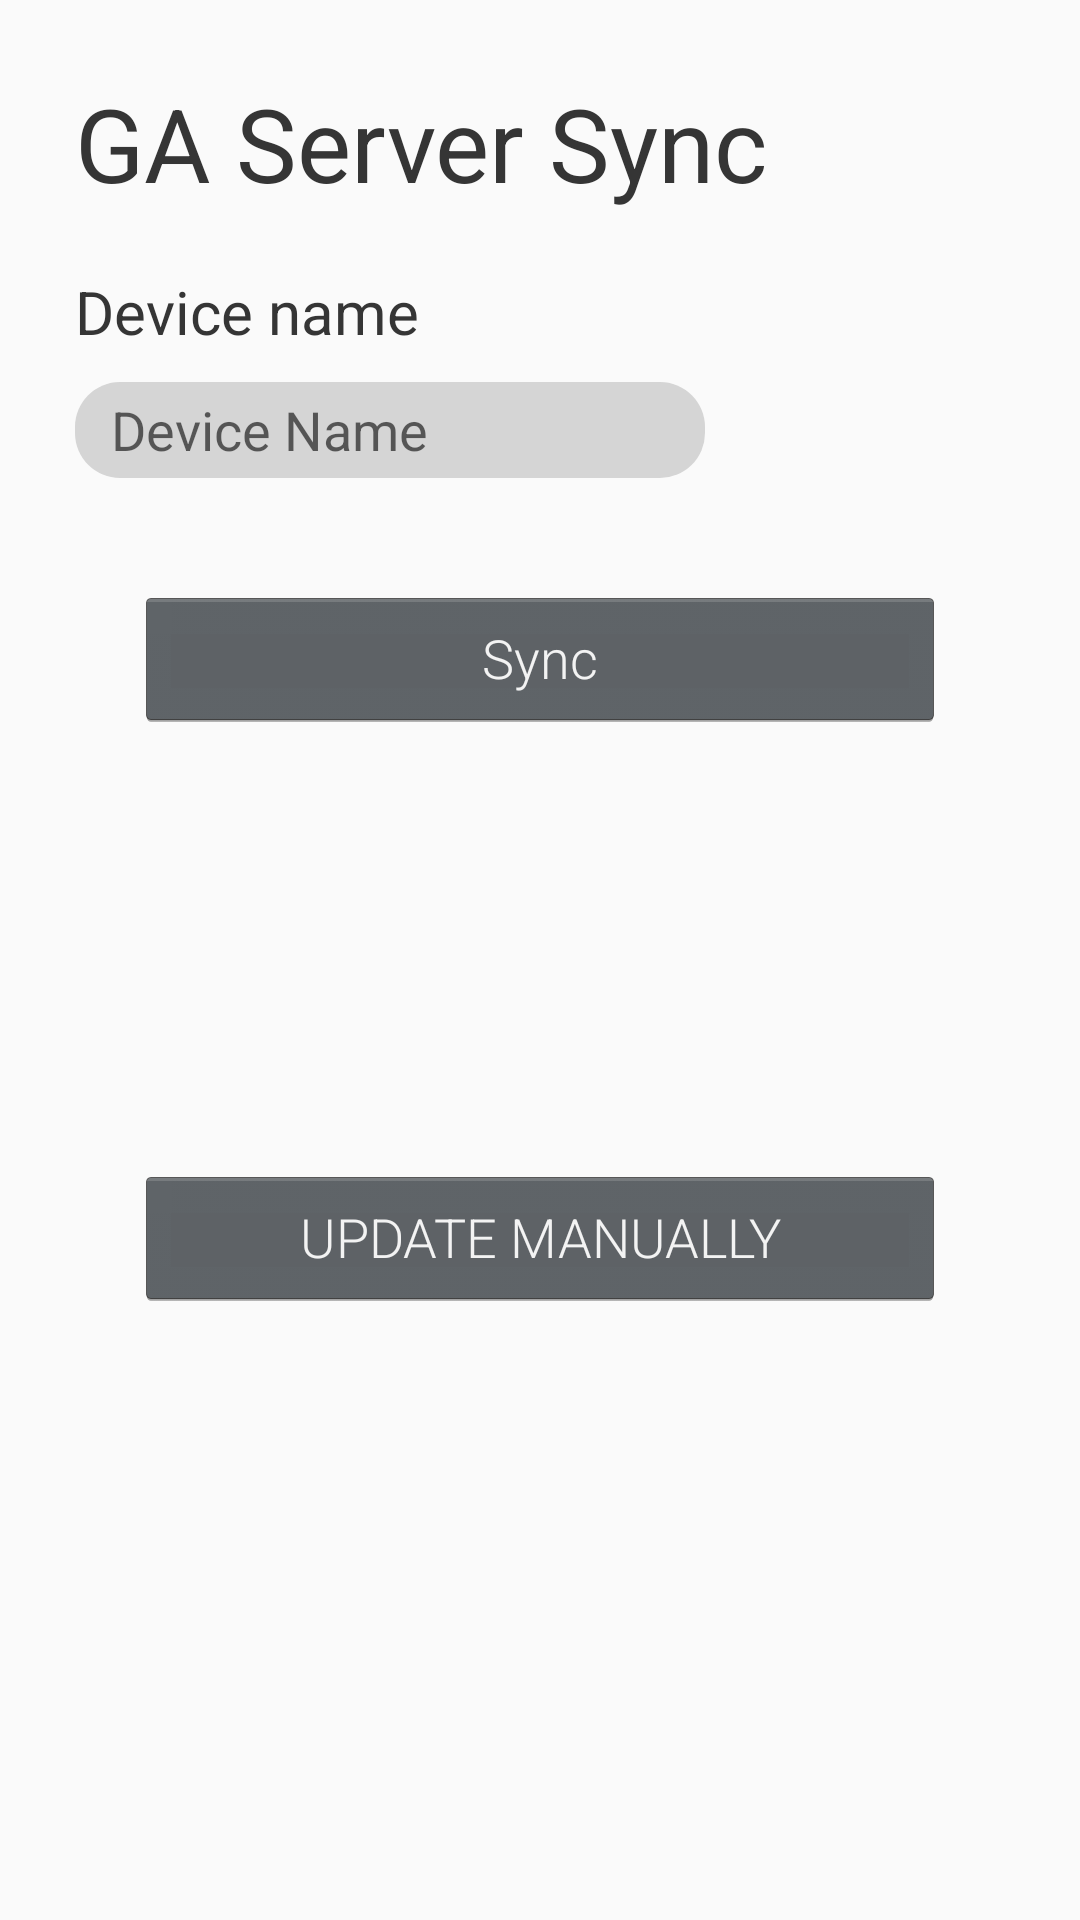

Produce the Android XML layout that renders to this screen, including the resource entries it uses.
<!-- AndroidManifest.xml: application theme GuardianTheme -->
<!-- res/layout/activity_guardian_server_sync.xml -->
<?xml version="1.0" encoding="utf-8"?>
<androidx.constraintlayout.widget.ConstraintLayout xmlns:android="http://schemas.android.com/apk/res/android"
    xmlns:app="http://schemas.android.com/apk/res-auto"
    xmlns:tools="http://schemas.android.com/tools"
    android:layout_width="match_parent"
    android:layout_height="match_parent">

    <LinearLayout
        android:layout_width="match_parent"
        android:layout_height="match_parent"
        android:layout_marginHorizontal="25dp"
        android:layout_marginVertical="25dp"
        android:orientation="vertical"
        app:layout_constraintEnd_toEndOf="parent"
        app:layout_constraintTop_toTopOf="parent">

        <TextView
            android:id="@+id/textView5"
            android:layout_width="wrap_content"
            android:layout_height="wrap_content"
            android:text="@string/synchronize_with_server"
            android:textSize="34sp" />

        <TextView
            android:id="@+id/textview_server_sync_headline"
            android:layout_width="wrap_content"
            android:layout_height="wrap_content"
            android:layout_marginTop="20dp"
            android:text="Device name"
            android:textSize="20sp" />

        <EditText
            android:id="@+id/edit_text_guardian_device_name"
            android:layout_width="wrap_content"
            android:layout_height="32dp"
            android:layout_marginTop="10dp"
            android:ems="10"
            android:hint="Device Name"
            android:paddingLeft="12dp"
            android:background="@drawable/guardian_edittext_background"
            android:inputType="textPersonName" />

        <LinearLayout
            android:layout_width="match_parent"
            android:layout_height="wrap_content"
            android:orientation="horizontal">

            <Button
                android:id="@+id/button_sync_with_server"
                android:layout_width="wrap_content"
                android:layout_height="wrap_content"
                android:layout_marginHorizontal="20dp"
                android:layout_marginTop="36dp"
                android:layout_marginRight="10dp"
                android:layout_weight="1"
                android:text="Sync" />

        </LinearLayout>

        <TextView
            android:id="@+id/textview_device_name"
            android:layout_width="wrap_content"
            android:layout_height="wrap_content"
            android:layout_marginTop="16dp"
            android:text="" />

        <TextView
            android:id="@+id/textview_synced_on"
            android:layout_width="wrap_content"
            android:layout_height="wrap_content"
            android:layout_marginTop="36dp"
            android:text="" />

        <TextView
            android:id="@+id/textview_last_updated"
            android:layout_width="wrap_content"
            android:layout_height="wrap_content"
            android:layout_marginTop="36dp"
            android:text="" />

        <Button
            android:id="@+id/button_update_manually"
            android:layout_width="match_parent"
            android:layout_height="wrap_content"
            android:layout_marginHorizontal="20dp"
            android:text="UPDATE MANUALLY" />

    </LinearLayout>

</androidx.constraintlayout.widget.ConstraintLayout>
<!-- resources referenced by this layout -->
<resources>
  <!-- drawable guardian_edittext_background (drawable) -->
  <?xml version="1.0" encoding="utf-8"?>
  <shape xmlns:android="http://schemas.android.com/apk/res/android" android:shape="rectangle">
      <solid android:color="#D5D5D5"/>
      <corners
          android:bottomRightRadius="15dp"
          android:bottomLeftRadius="15dp"
          android:topLeftRadius="15dp"
          android:topRightRadius="15dp"/>
  </shape>
  <string name="synchronize_with_server">GA Server Sync</string>
  <style name="GuardianTheme" parent="Theme.AppCompat.Light.DarkActionBar">
          <item name="textColorPrimary">@color/primarytext_light</item>
          <item name="textColorSecondary">@color/secondarytext</item>
          <item name="textColorTertiary">@color/tertiarytext_light</item>
          <item name="colorPrimary">@color/primary_light</item>
          <item name="colorPrimaryDark">@color/primarydark_light</item>
          <item name="colorAccent">@color/accent</item>
  
          <item name="android:textViewStyle">@style/RobotoTextViewStyle</item>
          <item name="android:buttonStyle">@style/RobotoButtonStyle</item>
  
          <item name="buttonStyle">@style/Widget.AppCompat.Button.Colored</item>
  
          <item name="chart_deep_sleep">@color/chart_deep_sleep_light</item>
          <item name="chart_light_sleep">@color/chart_light_sleep_light</item>
          <item name="chart_activity">@color/chart_activity_light</item>
          <item name="chart_not_worn">@color/chart_not_worn_light</item>
          <item name="alternate_row_background">@color/alternate_row_background_light</item>
          <item name="sports_activity_summary_background">@color/chart_heartrate_fill</item>
      </style>
  <color name="primarytext_light" type="color">#353535</color>
  <color name="secondarytext" type="color">#ff808080</color>
  <color name="tertiarytext_light" type="color">#ffd0d0d0</color>
  <color name="primary_light" type="color">#2434D6</color>
  <color name="primarydark_light" type="color">#005bfa</color>
  <color name="accent" type="color">#00bdd7</color>
  <style name="RobotoTextViewStyle" parent="android:Widget.TextView">
          <item name="android:fontFamily">sans-serif</item>
          <item name="android:textColor">@color/primarytext_light</item>
      </style>
  <style name="RobotoButtonStyle" parent="android:Widget.Holo.Button">
          <item name="android:fontFamily">sans-serif-light</item>
      </style>
  <color name="chart_deep_sleep_light" type="color">#0071b7</color>
  <color name="chart_light_sleep_light" type="color">#46acea</color>
  <color name="chart_activity_light" type="color">#60bd6d</color>
  <color name="chart_not_worn_light" type="color">#545254</color>
  <color name="alternate_row_background_light">#FFEDEDED</color>
  <color name="chart_heartrate_fill" type="color">#fadab1</color>
</resources>
